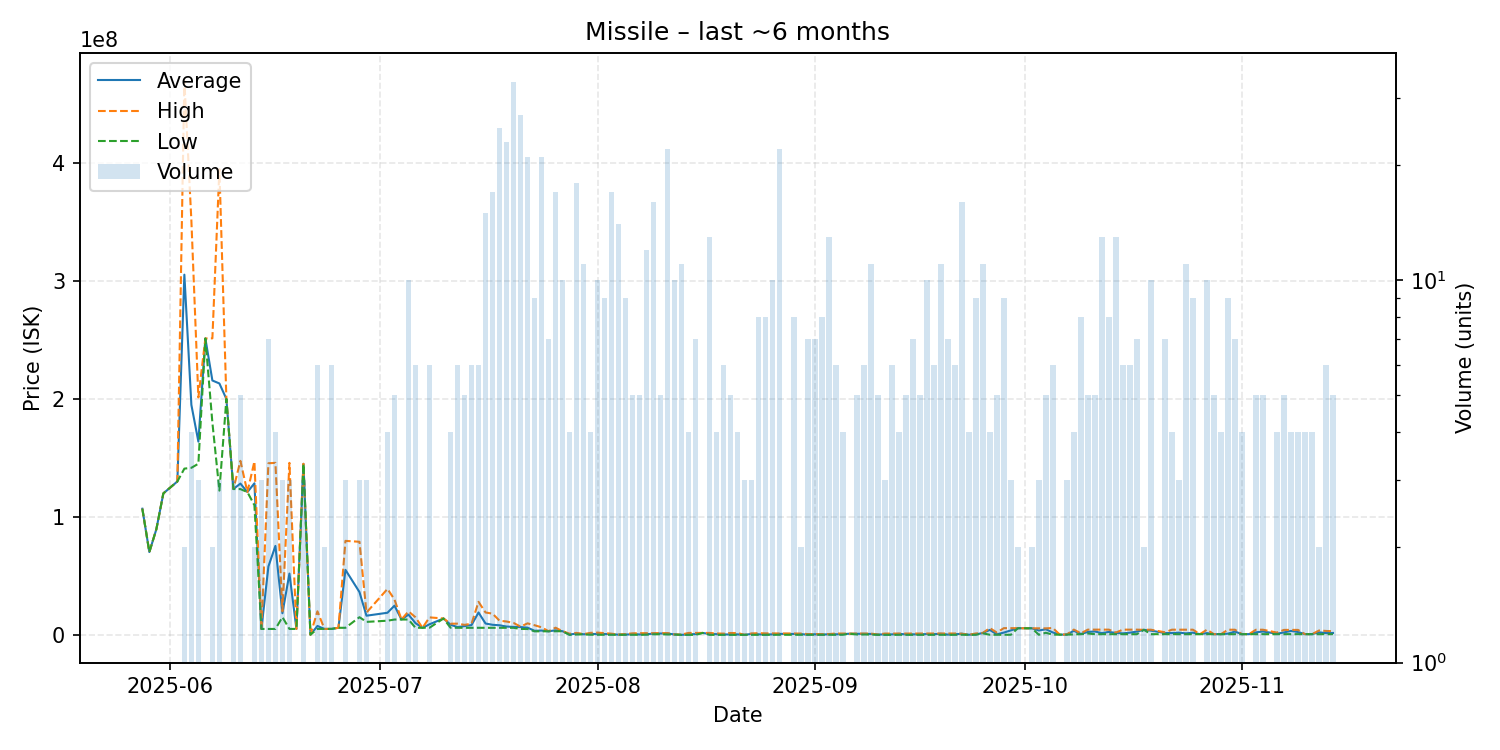

Values plotted in this chart, from the file beside it:
date, average, highest, lowest, order_count, volume
2025-05-28, 107000000, 107000000, 107000000, 1, 1
2025-05-29, 70240000, 70240000, 70240000, 1, 1
2025-05-30, 89600000, 89600000, 89600000, 1, 1
2025-05-31, 120000000, 120000000, 120000000, 1, 1
2025-06-02, 130100000, 130100000, 130100000, 1, 1
2025-06-03, 305500000, 470000000, 141000000, 2, 2
2025-06-04, 195075000, 351500000, 141700000, 4, 4
2025-06-05, 163900000, 201400000, 145150000, 3, 3
2025-06-06, 251400000, 251400000, 251400000, 1, 1
2025-06-07, 215750000, 251500000, 180000000, 2, 2
2025-06-08, 213233333, 395000000, 122350000, 3, 3
2025-06-09, 200100000, 200100000, 200100000, 1, 1
2025-06-10, 123700000, 123700000, 123700000, 3, 3
2025-06-11, 128320000, 147600000, 123650000, 5, 5
2025-06-12, 121100000, 121100000, 121100000, 1, 1
2025-06-13, 128550000, 147100000, 110000000, 2, 2
2025-06-14, 5033667, 5050000, 5025500, 3, 3
2025-06-15, 58026143, 145550000, 5029000, 7, 7
2025-06-16, 75468000, 145900000, 5036000, 4, 4
2025-06-17, 18350000, 20005000, 15040000, 3, 3
2025-06-18, 51997000, 145900000, 5045500, 3, 3
2025-06-19, 5046000, 5046000, 5046000, 1, 1
2025-06-20, 145066667, 145100000, 145000000, 3, 3
2025-06-21, 144700, 144700, 144700, 1, 1
2025-06-22, 7554667, 20000000, 5066000, 6, 6
2025-06-23, 5065500, 5066000, 5065000, 2, 2
2025-06-24, 5065833, 5067500, 5065000, 3, 6
2025-06-25, 6005000, 6005000, 6005000, 1, 1
2025-06-26, 55151667, 79725000, 6005000, 3, 3
2025-06-28, 36326667, 78970000, 15005000, 3, 3
2025-06-29, 16266667, 18885000, 11030000, 3, 3
2025-07-02, 18765000, 38990000, 12020000, 3, 4
2025-07-03, 24790000, 29990000, 13010000, 4, 5
2025-07-04, 13030000, 13030000, 13030000, 1, 1
2025-07-05, 17186000, 19950000, 13040000, 10, 10
2025-07-06, 9967667, 14890000, 6005000, 6, 6
2025-07-07, 6004000, 6004000, 6004000, 1, 1
2025-07-08, 8985500, 14840000, 6058000, 6, 6
2025-07-10, 13900000, 13900000, 13900000, 1, 1
2025-07-11, 8636000, 9495000, 6057000, 4, 4
2025-07-12, 6596000, 9500000, 6005000, 6, 6
2025-07-13, 7501400, 8499000, 6005000, 3, 5
2025-07-14, 8322500, 9500000, 6005000, 5, 6
2025-07-15, 19003167, 28020000, 6005000, 6, 6
2025-07-16, 9637867, 19000000, 6006000, 14, 15
2025-07-17, 8564000, 18010000, 6006000, 16, 17
2025-07-18, 8151280, 12000000, 6011000, 25, 25
2025-07-19, 7075870, 11345000, 6015000, 23, 23
2025-07-20, 6744091, 10135000, 6005000, 31, 33
2025-07-21, 6637296, 7000000, 5030000, 26, 27
2025-07-22, 6113000, 9770000, 5001000, 21, 21
2025-07-23, 3489667, 8190000, 3001000, 9, 9
2025-07-24, 3663714, 6422000, 3008000, 17, 21
2025-07-25, 3061714, 3072000, 3001000, 7, 7
2025-07-26, 3857647, 6092000, 3100000, 16, 17
2025-07-27, 3100900, 3101000, 3100000, 9, 10
2025-07-28, 253916, 999000, 5555, 3, 4
2025-07-29, 1148161, 1689500, 309000, 13, 18
2025-07-30, 513364, 647000, 500000, 9, 11
2025-07-31, 924000, 1747000, 101000, 4, 4
... 103 more rows
